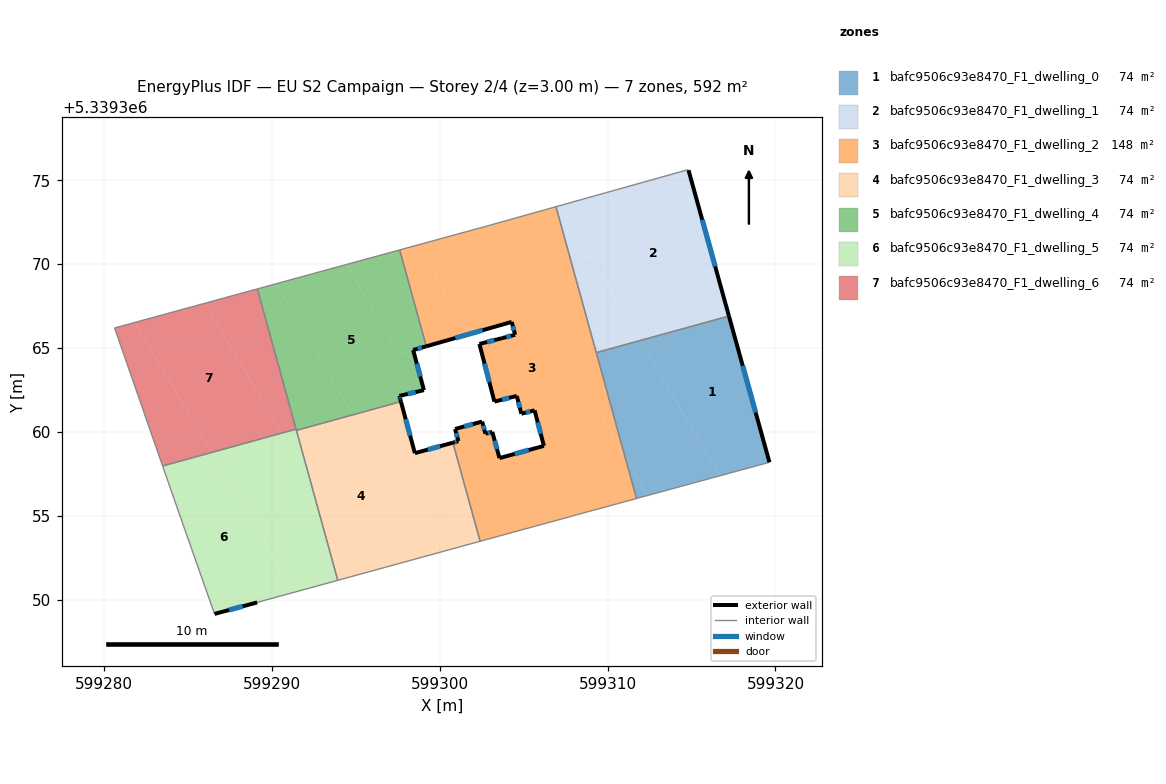
=== STOREY PLAN SPEC (per zone: floor XY polygon, exterior-wall plan segments, windows/doors) ===
zone 1: bafc9506c93e8470_F1_dwelling_0  (74.0 m²)
  floor: (599317.23, 5339366.91) (599319.64, 5339358.20) (599316.69, 5339357.39) (599311.95, 5339365.45)
  floor: (599311.95, 5339365.45) (599316.69, 5339357.39) (599312.38, 5339356.22) (599311.04, 5339358.50) (599309.32, 5339364.73)
  floor: (599311.04, 5339358.50) (599312.38, 5339356.22) (599311.72, 5339356.04)
  exterior wall: (599319.64, 5339358.20) – (599317.23, 5339366.91)  [9.0 m]
    window: (599318.82, 5339361.16) – (599318.05, 5339363.94)  [2.8 m²]
  interior walls: 3
zone 2: bafc9506c93e8470_F1_dwelling_1  (74.0 m²)
  floor: (599314.82, 5339375.59) (599317.23, 5339366.91) (599311.95, 5339365.45) (599307.22, 5339373.51) (599314.77, 5339375.62)
  floor: (599307.22, 5339373.51) (599311.95, 5339365.45) (599309.32, 5339364.73) (599306.92, 5339373.42)
  exterior wall: (599317.23, 5339366.91) – (599314.82, 5339375.59)  [9.0 m]
    window: (599316.41, 5339369.86) – (599315.64, 5339372.64)  [2.8 m²]
  interior walls: 4
zone 3: bafc9506c93e8470_F1_dwelling_2  (148.1 m²)
  floor: (599302.93, 5339372.30) (599311.04, 5339358.50) (599311.72, 5339356.04) (599308.11, 5339355.05) (599305.76, 5339359.05) (599306.20, 5339359.17) (599305.65, 5339361.29) (599304.86, 5339361.09) (599304.59, 5339362.15) (599303.26, 5339361.81) (599302.36, 5339365.25) (599303.70, 5339365.59) (599304.49, 5339365.79) (599304.29, 5339366.56) (599301.77, 5339365.84) (599298.66, 5339371.13) (599302.82, 5339372.27)
  floor: (599306.92, 5339373.42) (599311.04, 5339358.50) (599302.93, 5339372.30)
  floor: (599298.66, 5339371.13) (599301.77, 5339365.84) (599299.20, 5339365.11) (599297.61, 5339370.85)
  floor: (599305.76, 5339359.05) (599308.11, 5339355.05) (599307.32, 5339354.83) (599306.09, 5339354.50) (599302.78, 5339353.59) (599302.70, 5339353.57) (599302.40, 5339353.49) (599300.78, 5339359.36) (599301.11, 5339359.45) (599300.91, 5339360.18) (599302.52, 5339360.62) (599302.72, 5339359.90) (599303.13, 5339360.01) (599303.56, 5339358.45)
  exterior wall: (599301.11, 5339359.45) – (599300.78, 5339359.36)  [0.3 m]
    window: (599301.00, 5339359.42) – (599300.89, 5339359.39)  [0.1 m²]
  exterior wall: (599300.91, 5339360.18) – (599301.11, 5339359.45)  [0.8 m]
    window: (599300.98, 5339359.93) – (599301.04, 5339359.70)  [0.2 m²]
  exterior wall: (599302.52, 5339360.62) – (599300.91, 5339360.18)  [1.7 m]
    window: (599301.97, 5339360.47) – (599301.46, 5339360.33)  [0.5 m²]
  exterior wall: (599302.72, 5339359.90) – (599302.52, 5339360.62)  [0.8 m]
    window: (599302.65, 5339360.14) – (599302.59, 5339360.37)  [0.2 m²]
  exterior wall: (599303.13, 5339360.01) – (599302.72, 5339359.90)  [0.4 m]
    window: (599302.99, 5339359.97) – (599302.86, 5339359.94)  [0.1 m²]
  exterior wall: (599303.56, 5339358.45) – (599303.13, 5339360.01)  [1.6 m]
    window: (599303.41, 5339358.98) – (599303.27, 5339359.48)  [0.5 m²]
  exterior wall: (599306.20, 5339359.17) – (599303.56, 5339358.45)  [2.7 m]
    window: (599305.30, 5339358.92) – (599304.46, 5339358.69)  [0.8 m²]
  exterior wall: (599305.65, 5339361.29) – (599306.20, 5339359.17)  [2.2 m]
    window: (599305.84, 5339360.57) – (599306.01, 5339359.89)  [0.7 m²]
  exterior wall: (599304.86, 5339361.09) – (599305.65, 5339361.29)  [0.8 m]
    window: (599305.13, 5339361.16) – (599305.38, 5339361.22)  [0.2 m²]
  exterior wall: (599304.59, 5339362.15) – (599304.86, 5339361.09)  [1.1 m]
    window: (599304.68, 5339361.79) – (599304.77, 5339361.45)  [0.3 m²]
  exterior wall: (599303.26, 5339361.81) – (599304.59, 5339362.15)  [1.4 m]
    window: (599303.71, 5339361.92) – (599304.13, 5339362.03)  [0.4 m²]
  exterior wall: (599302.36, 5339365.25) – (599303.26, 5339361.81)  [3.6 m]
    window: (599302.67, 5339364.08) – (599302.95, 5339362.98)  [1.1 m²]
  exterior wall: (599303.70, 5339365.59) – (599302.36, 5339365.25)  [1.4 m]
    window: (599303.25, 5339365.47) – (599302.82, 5339365.36)  [0.4 m²]
  exterior wall: (599304.49, 5339365.79) – (599303.70, 5339365.59)  [0.8 m]
    window: (599304.22, 5339365.72) – (599303.97, 5339365.66)  [0.2 m²]
  exterior wall: (599304.29, 5339366.56) – (599304.49, 5339365.79)  [0.8 m]
    window: (599304.35, 5339366.30) – (599304.42, 5339366.05)  [0.2 m²]
  exterior wall: (599299.20, 5339365.11) – (599304.29, 5339366.56)  [5.3 m]
    window: (599300.93, 5339365.60) – (599302.55, 5339366.06)  [1.6 m²]
  interior walls: 12
zone 4: bafc9506c93e8470_F1_dwelling_3  (74.1 m²)
  floor: (599294.82, 5339361.02) (599299.68, 5339352.74) (599295.47, 5339351.59) (599292.33, 5339356.92) (599291.46, 5339360.09)
  floor: (599300.78, 5339359.36) (599302.40, 5339353.49) (599299.68, 5339352.74) (599294.82, 5339361.02) (599297.68, 5339361.81) (599298.52, 5339358.74)
  floor: (599292.33, 5339356.92) (599295.47, 5339351.59) (599293.92, 5339351.16)
  exterior wall: (599298.52, 5339358.74) – (599297.69, 5339361.81)  [3.2 m]
    window: (599298.23, 5339359.78) – (599297.97, 5339360.77)  [1.0 m²]
  exterior wall: (599300.78, 5339359.36) – (599298.52, 5339358.74)  [2.3 m]
    window: (599300.01, 5339359.15) – (599299.29, 5339358.95)  [0.7 m²]
  interior walls: 4
zone 5: bafc9506c93e8470_F1_dwelling_4  (74.0 m²)
  floor: (599294.43, 5339369.98) (599297.56, 5339364.64) (599298.41, 5339364.88) (599299.06, 5339362.49) (599297.59, 5339362.15) (599297.65, 5339361.94) (599297.68, 5339361.81) (599294.82, 5339361.02) (599290.23, 5339368.83)
  floor: (599297.61, 5339370.85) (599299.20, 5339365.11) (599297.56, 5339364.64) (599294.43, 5339369.98)
  floor: (599290.23, 5339368.83) (599294.82, 5339361.02) (599291.46, 5339360.09) (599289.13, 5339368.53)
  exterior wall: (599297.59, 5339362.15) – (599299.06, 5339362.49)  [1.5 m]
    window: (599298.09, 5339362.27) – (599298.56, 5339362.38)  [0.5 m²]
  exterior wall: (599297.65, 5339361.94) – (599297.59, 5339362.15)  [0.2 m]
    window: (599297.63, 5339362.01) – (599297.61, 5339362.08)  [0.1 m²]
  exterior wall: (599297.69, 5339361.81) – (599297.65, 5339361.94)  [0.1 m]
  exterior wall: (599298.41, 5339364.88) – (599299.20, 5339365.11)  [0.8 m]
    window: (599298.68, 5339364.96) – (599298.93, 5339365.03)  [0.2 m²]
  exterior wall: (599299.06, 5339362.49) – (599298.41, 5339364.88)  [2.5 m]
    window: (599298.84, 5339363.31) – (599298.63, 5339364.07)  [0.8 m²]
  interior walls: 5
zone 6: bafc9506c93e8470_F1_dwelling_5  (74.0 m²)
  floor: (599286.39, 5339358.78) (599291.29, 5339350.44) (599289.12, 5339349.85) (599286.58, 5339349.16) (599284.57, 5339354.87) (599283.49, 5339357.98)
  floor: (599290.57, 5339359.93) (599292.33, 5339356.92) (599293.92, 5339351.16) (599291.29, 5339350.44) (599286.39, 5339358.78)
  floor: (599291.44, 5339360.17) (599292.33, 5339356.92) (599290.57, 5339359.93)
  exterior wall: (599286.58, 5339349.16) – (599289.12, 5339349.85)  [2.6 m]
    window: (599287.44, 5339349.39) – (599288.25, 5339349.61)  [0.8 m²]
  interior walls: 6
zone 7: bafc9506c93e8470_F1_dwelling_6  (74.0 m²)
  floor: (599286.02, 5339367.67) (599290.57, 5339359.93) (599286.39, 5339358.78) (599281.84, 5339366.53)
  floor: (599281.84, 5339366.53) (599286.39, 5339358.78) (599283.49, 5339357.98) (599280.62, 5339366.20)
  floor: (599289.13, 5339368.53) (599291.44, 5339360.17) (599290.57, 5339359.93) (599286.02, 5339367.67)
  interior walls: 4

=== DERIVED (storey summary) ===
Building: EU S2 Campaign
Storey: 2 of 4  (floor level z = 3.00 m)
Storey gross floor area: 592.4 m²
Zones on this storey: 7
  - bafc9506c93e8470_F1_dwelling_0: floor 74.0 m²; exterior wall 9.0 m (27.1 m²); 1 window(s) 2.8 m²; WWR 10.2%
  - bafc9506c93e8470_F1_dwelling_1: floor 74.0 m²; exterior wall 9.0 m (27.0 m²); 1 window(s) 2.8 m²; WWR 10.2%
  - bafc9506c93e8470_F1_dwelling_2: floor 148.1 m²; exterior wall 25.6 m (76.8 m²); 16 window(s) 7.8 m²; WWR 10.2%
  - bafc9506c93e8470_F1_dwelling_3: floor 74.1 m²; exterior wall 5.5 m (16.6 m²); 2 window(s) 1.7 m²; WWR 10.2%
  - bafc9506c93e8470_F1_dwelling_4: floor 74.0 m²; exterior wall 5.1 m (15.4 m²); 4 window(s) 1.5 m²; WWR 10.0%
  - bafc9506c93e8470_F1_dwelling_5: floor 74.0 m²; exterior wall 2.6 m (7.9 m²); 1 window(s) 0.8 m²; WWR 10.2%
  - bafc9506c93e8470_F1_dwelling_6: floor 74.0 m²
Zone adjacency (shared interzone walls):
  - bafc9506c93e8470_F1_dwelling_0 ↔ bafc9506c93e8470_F1_dwelling_1
  - bafc9506c93e8470_F1_dwelling_0 ↔ bafc9506c93e8470_F1_dwelling_2
  - bafc9506c93e8470_F1_dwelling_1 ↔ bafc9506c93e8470_F1_dwelling_2
  - bafc9506c93e8470_F1_dwelling_2 ↔ bafc9506c93e8470_F1_dwelling_3
  - bafc9506c93e8470_F1_dwelling_2 ↔ bafc9506c93e8470_F1_dwelling_4
  - bafc9506c93e8470_F1_dwelling_3 ↔ bafc9506c93e8470_F1_dwelling_4
  - bafc9506c93e8470_F1_dwelling_3 ↔ bafc9506c93e8470_F1_dwelling_5
  - bafc9506c93e8470_F1_dwelling_4 ↔ bafc9506c93e8470_F1_dwelling_5
  - bafc9506c93e8470_F1_dwelling_4 ↔ bafc9506c93e8470_F1_dwelling_6
  - bafc9506c93e8470_F1_dwelling_5 ↔ bafc9506c93e8470_F1_dwelling_6